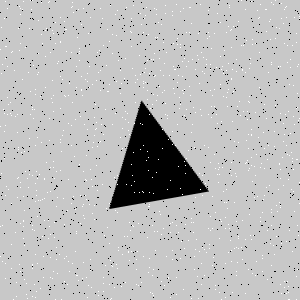

Data behind this chart, as committed beside it:
Type, X, Y
Salt, 20, 43
Salt, 20, 8
Salt, 283, 23
Salt, 19, 264
Salt, 183, 289
Salt, 55, 43
Salt, 49, 118
Salt, 220, 56
Salt, 50, 167
Salt, 290, 67
Salt, 148, 206
Salt, 193, 222
Salt, 32, 268
Salt, 208, 228
Salt, 293, 169
Salt, 109, 203
Salt, 288, 292
Salt, 231, 29
Salt, 156, 100
Salt, 194, 269
Salt, 296, 33
Salt, 141, 282
Salt, 143, 87
Salt, 252, 181
Salt, 85, 79
Salt, 212, 265
Salt, 143, 32
Salt, 79, 164
Salt, 148, 170
Salt, 275, 105
Salt, 29, 174
Salt, 236, 59
Salt, 23, 220
Salt, 279, 28
Salt, 242, 259
Salt, 169, 75
Salt, 271, 62
Salt, 76, 66
Salt, 249, 68
Salt, 93, 142
Salt, 124, 78
Salt, 148, 34
Salt, 154, 231
Salt, 32, 264
Salt, 254, 166
Salt, 208, 114
Salt, 275, 38
Salt, 148, 157
Salt, 234, 141
Salt, 11, 52
Salt, 38, 72
Salt, 157, 231
Salt, 201, 284
Salt, 296, 108
Salt, 209, 248
Salt, 54, 178
Salt, 16, 282
Salt, 81, 89
Salt, 201, 52
Salt, 34, 230
... 1,740 more rows
